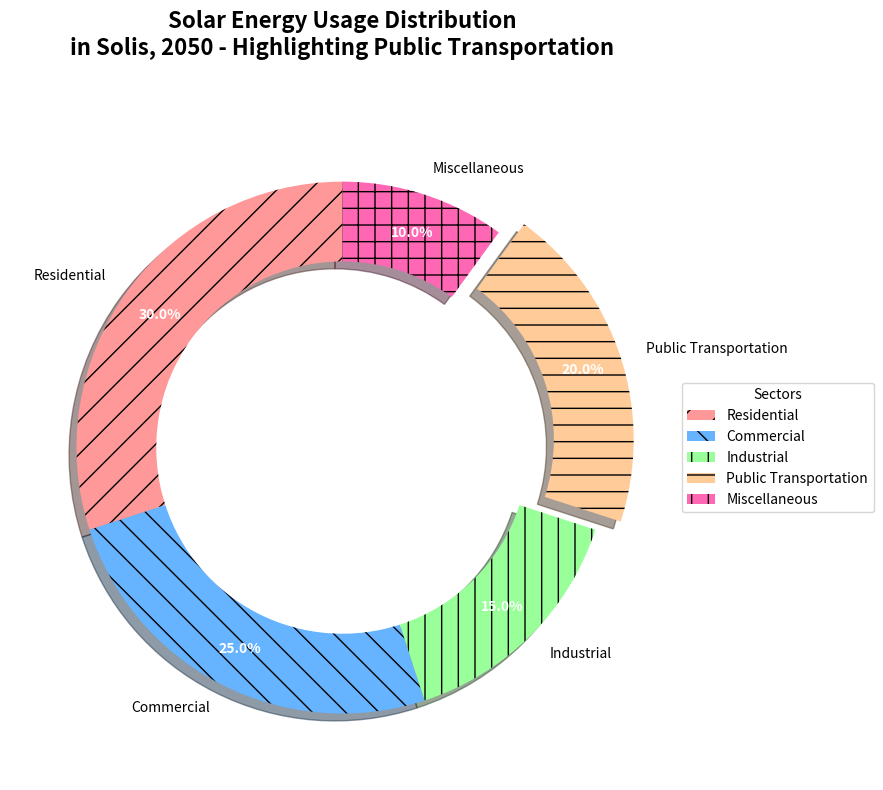

Write Python code to recreate this figure.
import matplotlib.pyplot as plt
import matplotlib.patches as mpatches

sectors = ["Residential", "Commercial", "Industrial", "Public Transportation", "Miscellaneous"]
energy_usage = [30, 25, 15, 20, 10]

colors = ['#FF9999', '#66B3FF', '#99FF99', '#FFCC99', '#FF66B3']
hatches = ['/', '\\', '|', '-', '+']

explode = (0, 0, 0, 0.1, 0)

fig, ax = plt.subplots(figsize=(12, 8), subplot_kw=dict(aspect="equal"))

# Create the donut chart
wedges, texts, autotexts = ax.pie(
    energy_usage, 
    explode=explode, 
    labels=sectors, 
    colors=colors, 
    autopct='%1.1f%%', 
    shadow=True, 
    startangle=90,
    pctdistance=0.85,
    wedgeprops=dict(width=0.3)  # Adjust the width to create a donut shape
)

# Apply patterns to each pie wedge
for wedge, hatch in zip(wedges, hatches):
    wedge.set_hatch(hatch)

for text in texts:
    text.set_fontsize(10)
    text.set_color('black')

for autotext in autotexts:
    autotext.set_fontsize(10)
    autotext.set_color('white')
    autotext.set_weight('bold')

patches = [mpatches.Patch(facecolor=color, hatch=hatch, label=sector) 
           for color, hatch, sector in zip(colors, hatches, sectors)]
ax.legend(handles=patches, loc='center left', bbox_to_anchor=(1, 0.5), fontsize=10, title="Sectors")

ax.set_title(
    'Solar Energy Usage Distribution\nin Solis, 2050 - Highlighting Public Transportation',
    fontsize=16, fontweight='bold', va='bottom', pad=40
)

plt.tight_layout()
plt.show()
